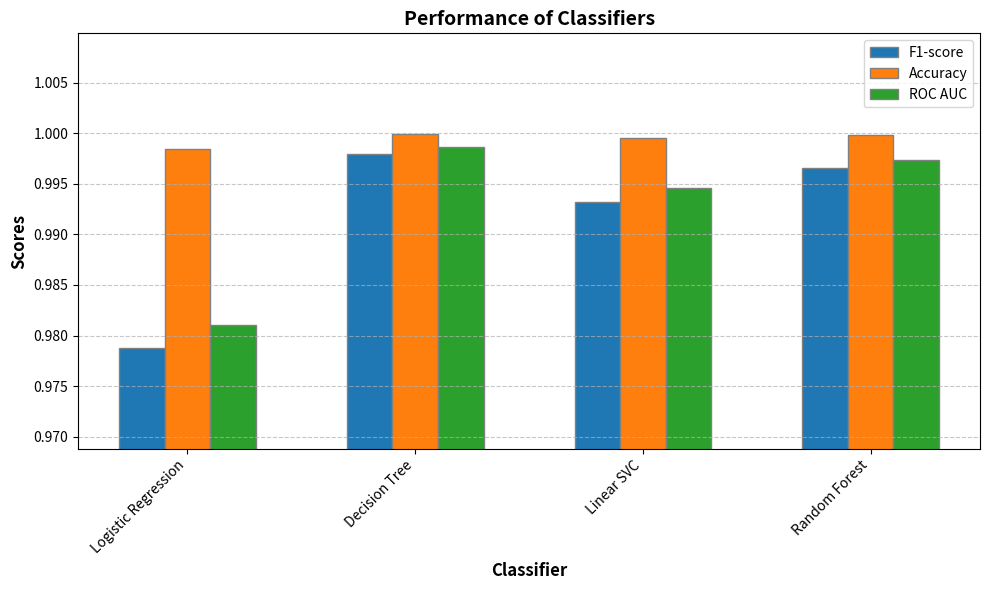

Recreate this plot in Python.
import matplotlib.pyplot as plt
import numpy as np

# Define classifiers, F1-scores, accuracies, and ROC AUCs
classifiers = ['Logistic Regression', 'Decision Tree', 'Linear SVC', 'Random Forest']
f1_scores = [0.9788, 0.9980, 0.9932, 0.9966]  # F1-scores
accuracies = [0.9985, 0.9999, 0.9995, 0.9998]  # Accuracies
roc_auc_scores = [0.9810, 0.9987, 0.9946, 0.9974]  # ROC AUCs

# Set width of bar
bar_width = 0.2

# Set position of bar on X axis
r1 = np.arange(len(classifiers))
r2 = [x + bar_width for x in r1]
r3 = [x + bar_width for x in r2]

# Plot the grouped bar chart with enhanced aesthetics
plt.figure(figsize=(10, 6))

# Plot bars for F1-score
plt.bar(r1, f1_scores, color='#1f77b4', width=bar_width, edgecolor='grey', label='F1-score')
# Plot bars for Accuracy
plt.bar(r2, accuracies, color='#ff7f0e', width=bar_width, edgecolor='grey', label='Accuracy')
# Plot bars for ROC AUC
plt.bar(r3, roc_auc_scores, color='#2ca02c', width=bar_width, edgecolor='grey', label='ROC AUC')

# Add xticks on the middle of the group bars
plt.xlabel('Classifier', fontweight='bold', fontsize=12)
plt.xticks([r + bar_width for r in range(len(classifiers))], classifiers, rotation=45, ha='right', fontsize=10)

# Set y-axis range based on the maximum and minimum values
min_value = min(min(f1_scores), min(accuracies), min(roc_auc_scores))
max_value = max(max(f1_scores), max(accuracies), max(roc_auc_scores))
plt.ylim(min_value - 0.01, max_value + 0.01)

# Add labels and legend
plt.ylabel('Scores', fontweight='bold', fontsize=12)
plt.title('Performance of Classifiers', fontweight='bold', fontsize=14)
plt.legend()

# Add grid lines
plt.grid(axis='y', linestyle='--', alpha=0.7)

# Show plot
plt.tight_layout()
plt.show()
